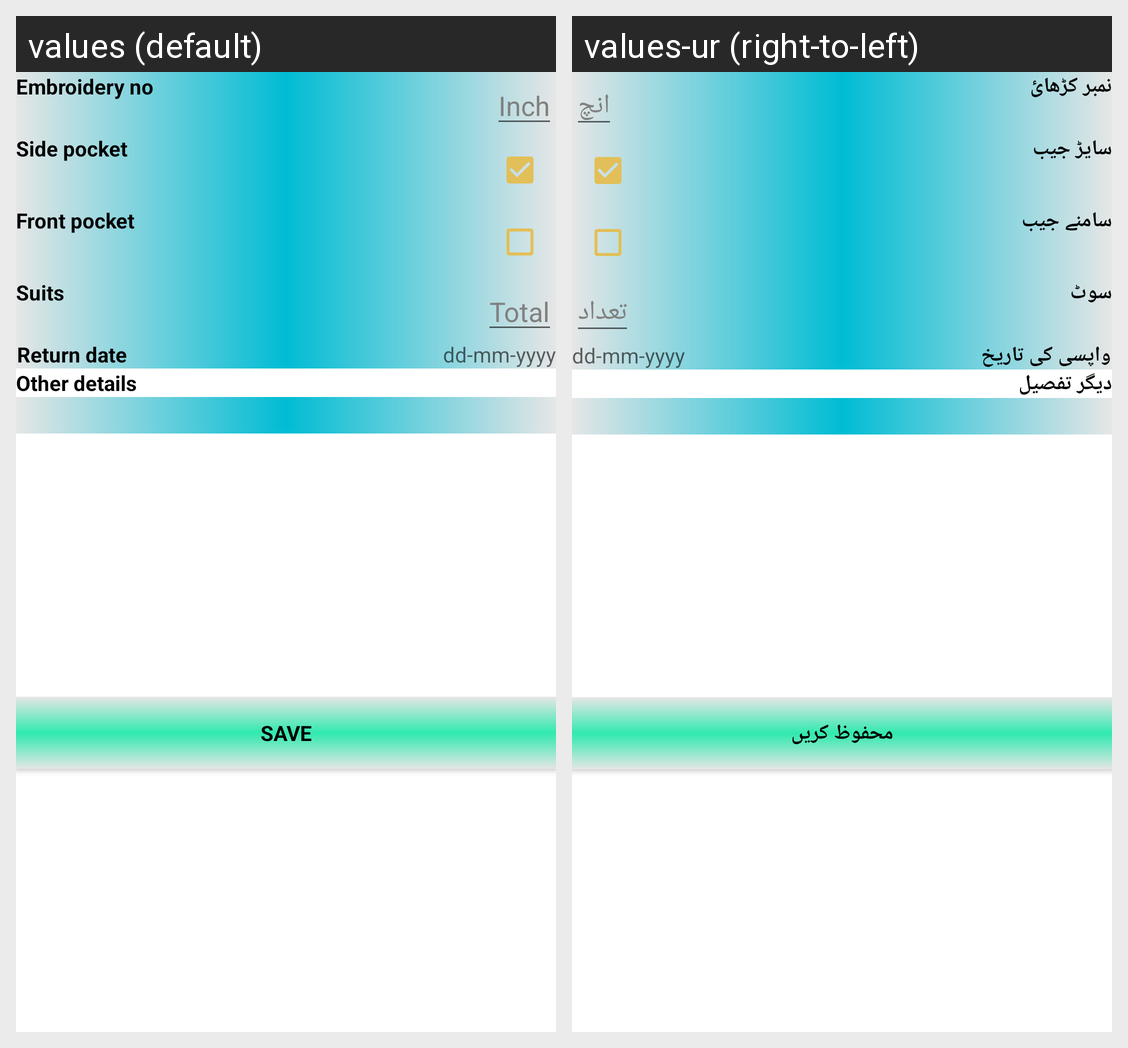

Here is an Android app screen in its default locale and in the app's own translations. Write out the translated-string differences for the strings that appear on this screen.
Android screen res/layout/extrainfo_layout.xml rendered under 2 locales, left to right: values (default), values-ur (right-to-left). Device: Nexus 5 (rendered at 1080×1920; each locale shown at half size, 540×960, under a caption strip naming it); theme Theme.Taylor_Darzi.
Strings drawn on this screen, with the default value and each locale's value (text and hints the layout hard-codes, and strings that could not be matched under every locale, appear in the picture but are not listed):

embroidery
  values: Embroidery no
  values-ur: نمبر کڑھائ

inch
  values: Inch
  values-ur: انچ

side_pocket
  values: Side pocket
  values-ur: سايڑ جیب

front_pocket
  values: Front pocket
  values-ur: سامنے جیب

suits
  values: Suits
  values-ur: سوٹ

total
  values: Total
  values-ur: تعداد

wapsi
  values: Return date
  values-ur: واپسی کی تاریخ

details
  values: Other details
  values-ur: دیگر تفصیل

save
  values: Save
  values-ur: محفوظ کریں
